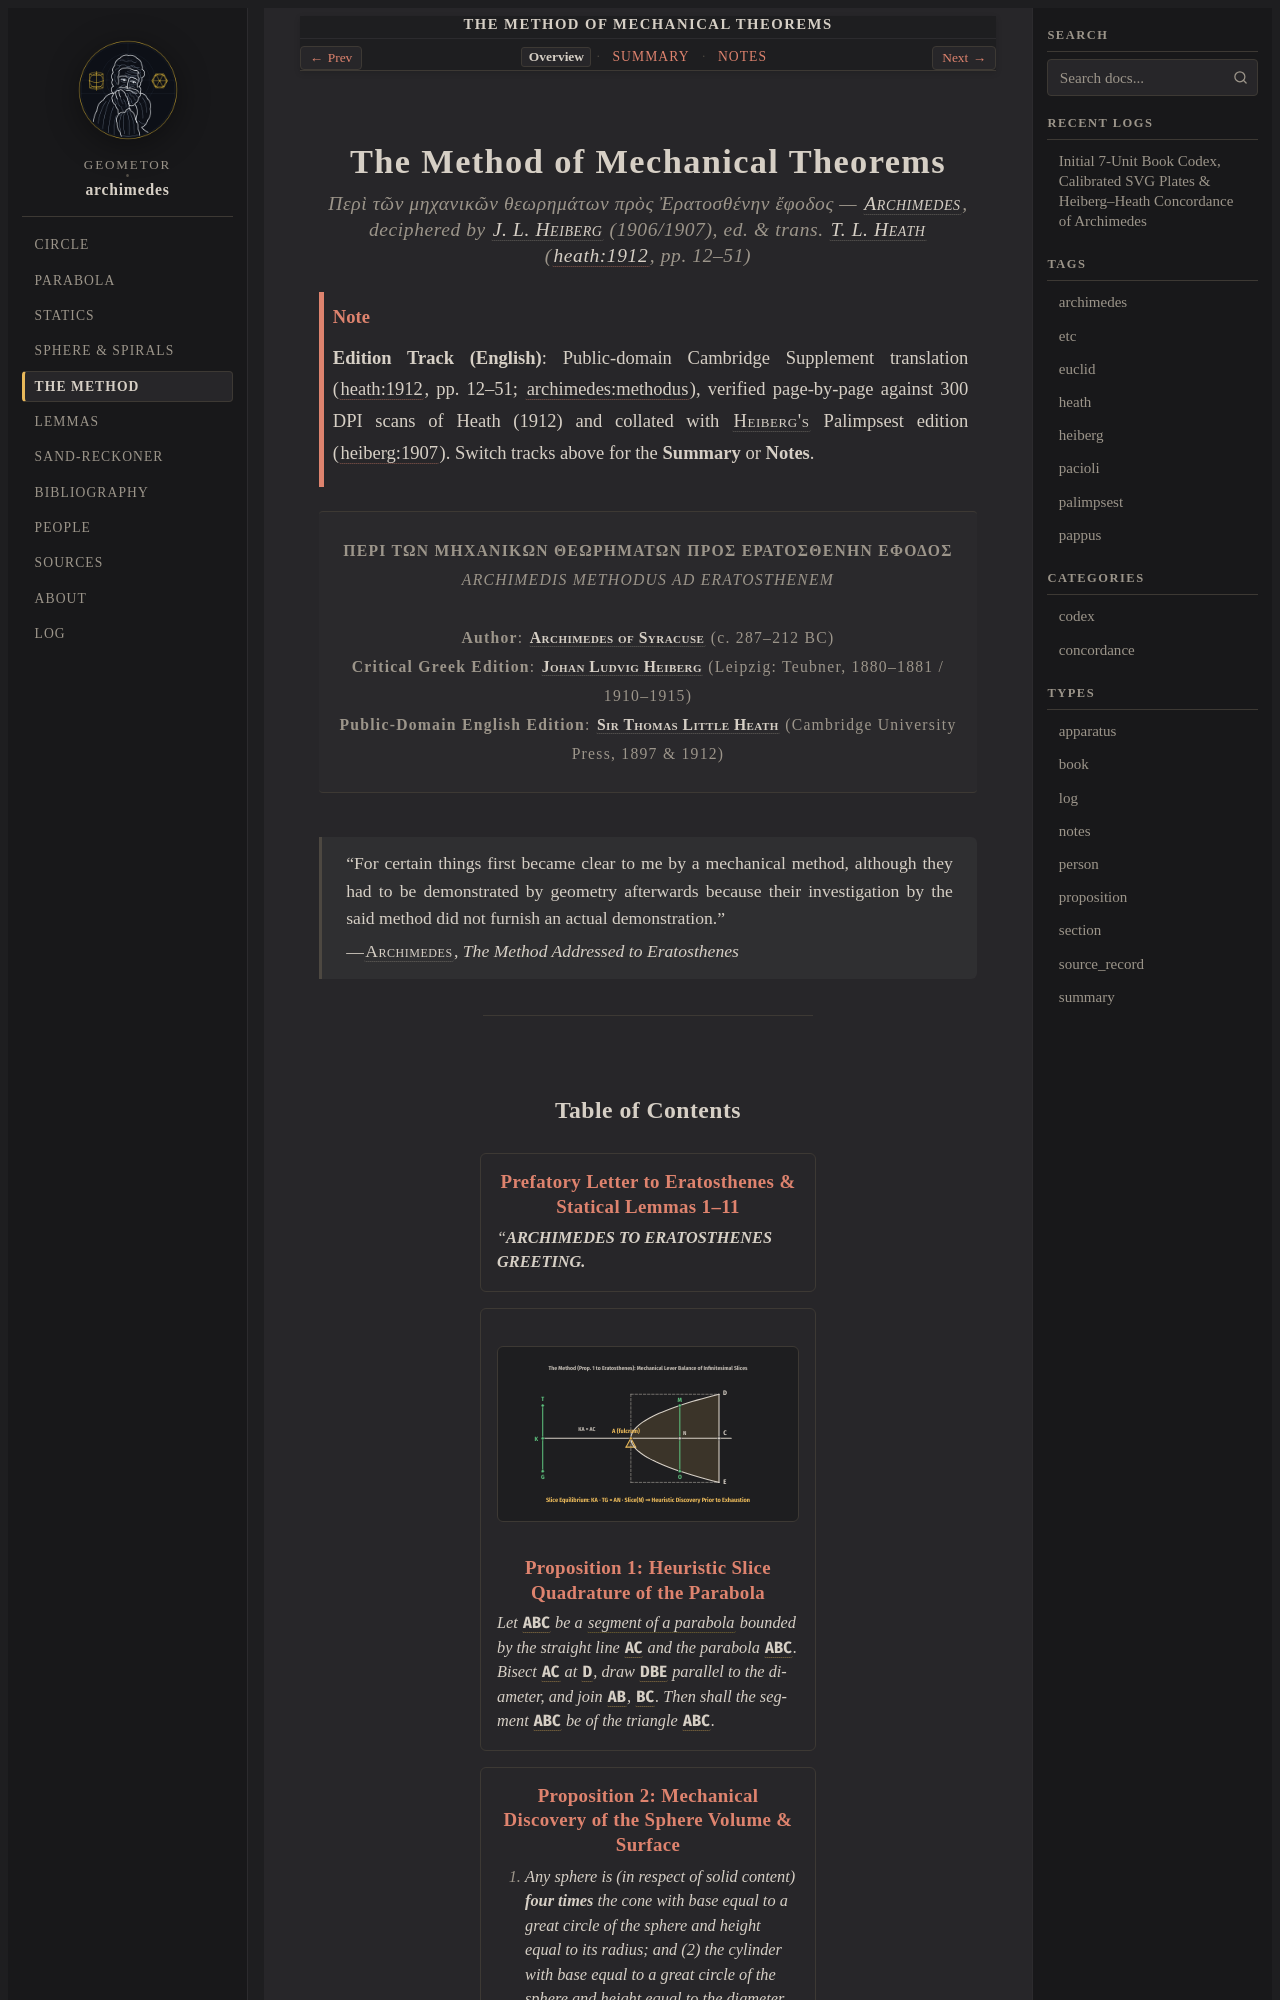

repository: geometor/archimedes · page: the_method/index.html · generator: sphinx

:navigation: header
:order: 5
:type: book
:nav_title: The Method
:breadcrumb_title: The Method
:layout: book
:book_title: The Method of Mechanical Theorems
:book_subtitle: Archimedes of Syracuse · The Method Addressed to Eratosthenes (Heiberg 1907 · Heath 1912)
:author: Archimedes of Syracuse
:year: -250
:year_label: ca. 250 BCE
:edition_year: 1912
:excerpt: Deciphered by Heiberg from the Constantinople Palimpsest: Archimedes' secret mechanical slice-balancing discovery of the parabola, sphere, ungula (1/6 prism), and bicylinder (2/3 cube).

.. _works-method-of-mechanical-theorems:
.. _unit-method-of-mechanical-theorems-en:
